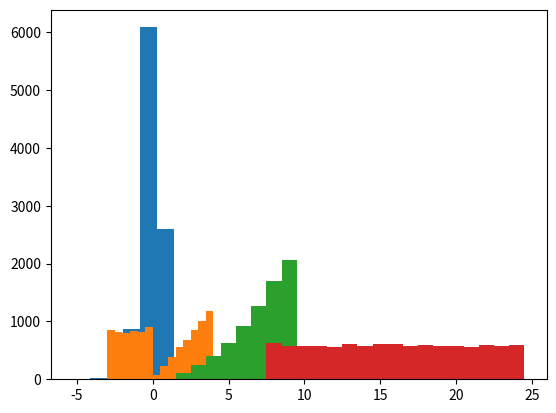

Here is the Python script that generated this plot:
#!/usr/bin/env python
# coding: utf-8

# # Homework02: Random-Variate Generation
# [redacted]

# In[39]:


import numpy as np
import matplotlib.pyplot as plt
import math

from math import e
ln = np.log


# **Question 1:** Given the following pdf for a continuous variable, develop a generator for the variable using inverse-transform technique, generate 10000 values, and plot a histogram.
# 
# $$f(x) = \begin{cases} e^{2x}, &\quad -\infty < x \leq 0\\
#                        e^{-2x}, &\quad 0< x < \infty \\
#                        \end{cases}$$

# In[38]:


def question1(N):
    #### please write below this line
    X = []
    R = np.random.rand(N)
    for i in R:
        if i < 0.5:
            i = 0.5*ln(2*i)
        else:
            i = 0.5*ln(0.5*(1/(1-i)))
        X.append(i)
    
    #### please write above this line

    return(X)


np.random.seed(seed = 344)
X = question1(N = 10000)

print(X[0:10])
plt.hist(X)
plt.show()


# **Question 2:** Given the following cdf for a continuous variable, develop a generator for the variable using inverse-transform technique, generate 10000 values, and plot a histogram.
# 
# $$F(x) = \begin{cases} 0, &\quad x \leq -3\\
#                        \dfrac{1}{2} + \dfrac{x}{6}, &\quad -3< x \leq 0\\
#                        \dfrac{1}{2} + \dfrac{x^{2}}{32}, &\quad 0< x \leq 4\\
#                        1, &\quad x > 4
#                        \end{cases}$$

# In[118]:


def question2(N):
    #### please write below this line
    X = []
    R = np.random.rand(N)
    for i in R:
        if 0 < i <= 0.5:
            i = (6 * i) - 3
        if 0.5 < i <= 1:
            i = np.sqrt(32*i-16)
        X.append(i)
    
    
    
    
    #### please write above this line

    return(X)

np.random.seed(seed = 344)
X = question2(N = 10000)

print(X[0:10])
plt.hist(X, bins = 14)
plt.show()


# **Question 3:** The cdf of discrete random variable $X$ is given by
# 
# $$F(x) = \dfrac{x(x + 1)(2x + 1)}{n(n + 1)(2n + 1)}, \quad x = 1, 2, \dots, n.$$
# 
# When $n = 10$, develop a generator for the variable using inverse-transform technique, generate 10000 values of $X$, and plot a histogram.

# In[168]:


#I couldn't understand why I can't the results for i=1 when I try R outside from function I can get result.


def question3(N):
    #### please write below this line
    X = []
    R = np.random.rand(N)
    for i in R:
        if i <= 0.00259740259:
            i = 1
        if 0.00259740259 < i <= 0.012987:
            i = 2
        if 0.012987 < i <= 0.03636:
            i = 3
        if 0.03636 < i <= 0.077922:
            i = 4
        if 0.077922 < i <= 0.142857:
            i = 5
        if 0.142857 < i <= 0.236363:
            i = 6
        if 0.236363 < i <= 0.363636:
            i = 7
        if 0.363636 < i <= 0.5298701:
            i = 8
        if 0.5298701 < i <= 0.7402597:
            i = 9
        if 0.7402597 < i <= 1:
            i = 10
        X.append(i)
    
    
    
    #### please write above this line

    return(X)

print(X[0:10])

np.random.seed(seed = 344)
X = question3(N = 10000)

plt.hist(X, bins = np.arange(0.5, 10.5, 1))
plt.show()


# **Question 4:** For a preliminary version of a simulation model, the number of pallets $X$ to be loaded onto a truck at a loading dock was assumed to be uniformly distributed between 8 and 24. Devise a method for generating $X$, assuming that the loads on successive trucks are independent.
# 
# 
# Develop a generator for the variable using inverse-transform technique, generate 10000 values of $X$, and plot a histogram.

# In[169]:


def question4(N):
    #### please write below this line
    X=[]
    a = 7.5
    b = 24.5
    R = np.random.rand(N)
    Z = a + (b - a) * R
    for i in Z:
        i = round(i)
        X.append(i)
    #### please write above this line

    return(X)

np.random.seed(seed = 344)
X = question4(N = 10000)
print(X[0:10])
plt.hist(X, bins = np.arange(7.5, 25.5, 1))
plt.show()

